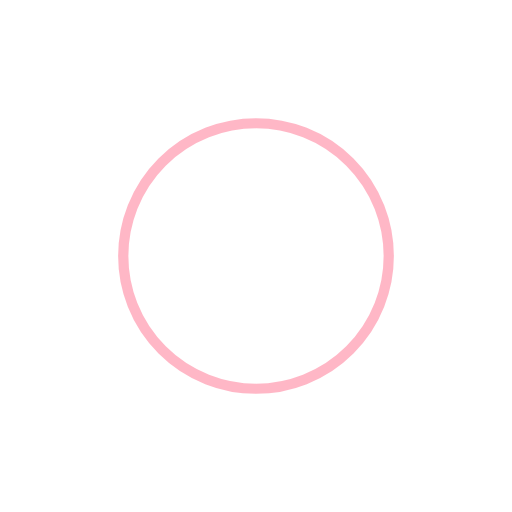
t = 0.00 s
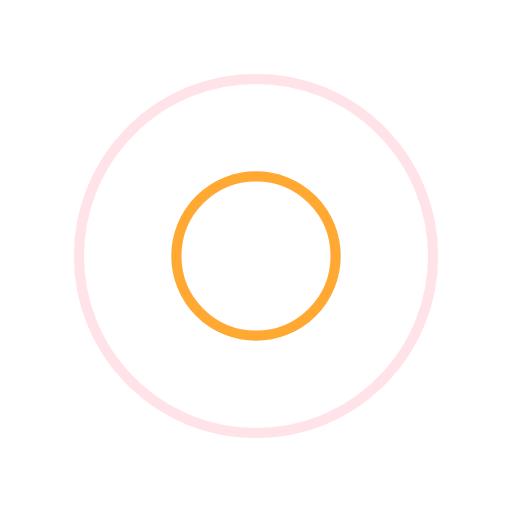
t = 0.25 s
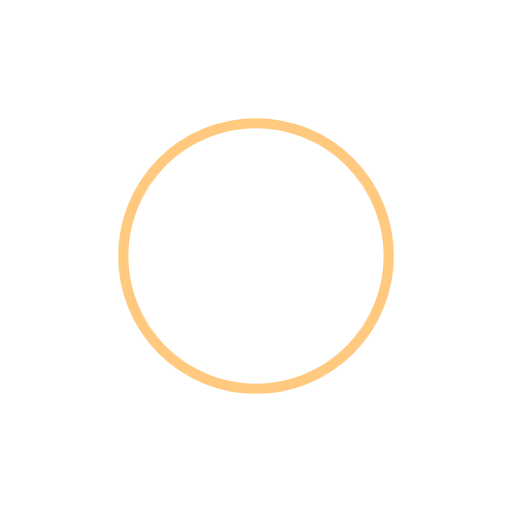
t = 0.50 s
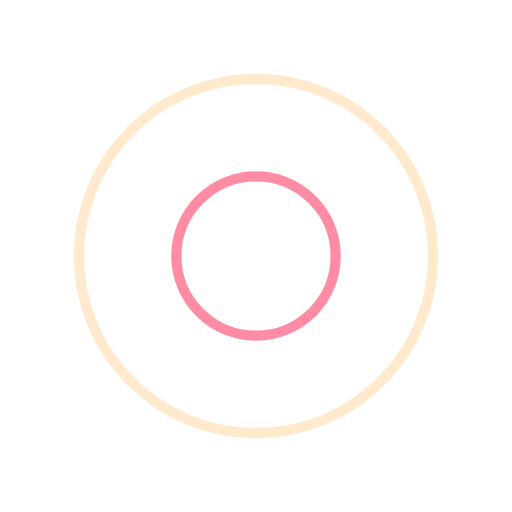
t = 0.75 s

The animated SVG that drew these frames (rendered in a browser with its animation timeline set to each time). Animation: 4 SMIL elements (animate=4); one cycle of 1.00 s, repeats indefinitely.

<svg width="100px"  height="100px"  xmlns="http://www.w3.org/2000/svg" viewBox="0 0 100 100" preserveAspectRatio="xMidYMid" class="lds-ripple">
    <circle cx="50" cy="50" r="37.412" fill="none" ng-attr-stroke="{{config.c1}}" ng-attr-stroke-width="{{config.width}}" stroke="#ff708e" stroke-width="2">
      <animate attributeName="r" calcMode="spline" values="0;40" keyTimes="0;1" dur="1" keySplines="0 0.2 0.8 1" begin="-0.5s" repeatCount="indefinite"></animate>
      <animate attributeName="opacity" calcMode="spline" values="1;0" keyTimes="0;1" dur="1" keySplines="0.2 0 0.8 1" begin="-0.5s" repeatCount="indefinite"></animate>
    </circle>
    <circle cx="50" cy="50" r="19.9243" fill="none" ng-attr-stroke="{{config.c2}}" ng-attr-stroke-width="{{config.width}}" stroke="#ff9500" stroke-width="2">
      <animate attributeName="r" calcMode="spline" values="0;40" keyTimes="0;1" dur="1" keySplines="0 0.2 0.8 1" begin="0s" repeatCount="indefinite"></animate>
      <animate attributeName="opacity" calcMode="spline" values="1;0" keyTimes="0;1" dur="1" keySplines="0.2 0 0.8 1" begin="0s" repeatCount="indefinite"></animate>
    </circle>
  </svg>
